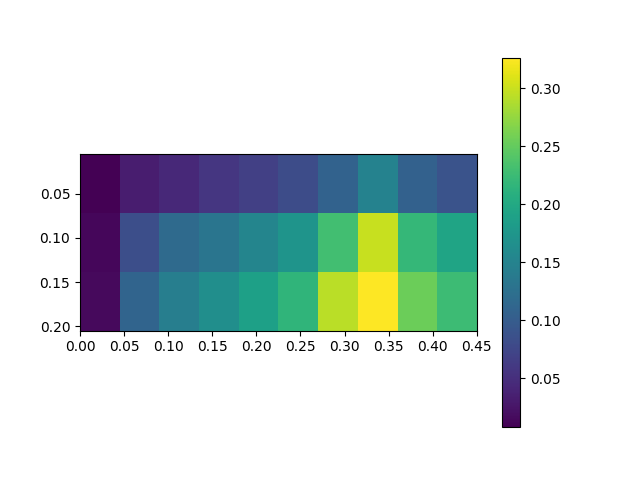

The table this chart was drawn from, first rows:
, 0.0, 0.05, 0.1, 0.15000000000000002, 0.2, 0.25, 0.30000000000000004, 0.35000000000000003, 0.4, 0.45
0.005, 0.007617, 0.03367, 0.04478, 0.05838, 0.06864, 0.08197, 0.1073, 0.1484, 0.1069, 0.08983
0.105, 0.01318, 0.08418, 0.1175, 0.1312, 0.1522, 0.1732, 0.2294, 0.2993, 0.2202, 0.1939
0.205, 0.01629, 0.11, 0.144, 0.1653, 0.1889, 0.2161, 0.2937, 0.3265, 0.2544, 0.2257
